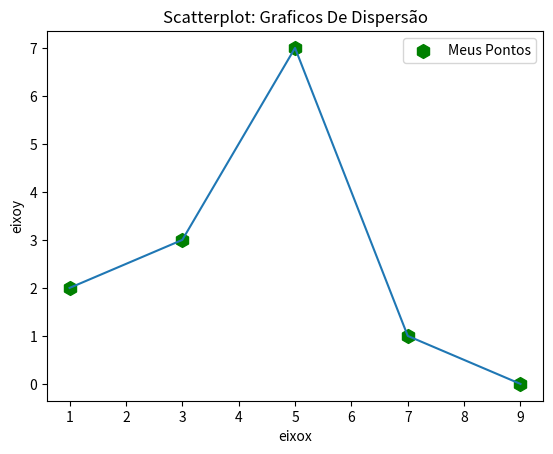

Python code for this plot:
# Visualização de dados em Python
import matplotlib.pyplot as plt

x = [1,3,5,7,9]
y = [2,3,7,1,0]

titulo = "Scatterplot: Graficos De Dispersão"
eixox = "Eixo X"
eixox = "Eixo Y"

plt.title(titulo)
plt.xlabel("eixox")
plt.ylabel("eixoy")

plt.scatter(x,y, label="Meus Pontos", color="g", marker="h", s=100)
plt.plot(x,y)
plt.legend()
plt.show()